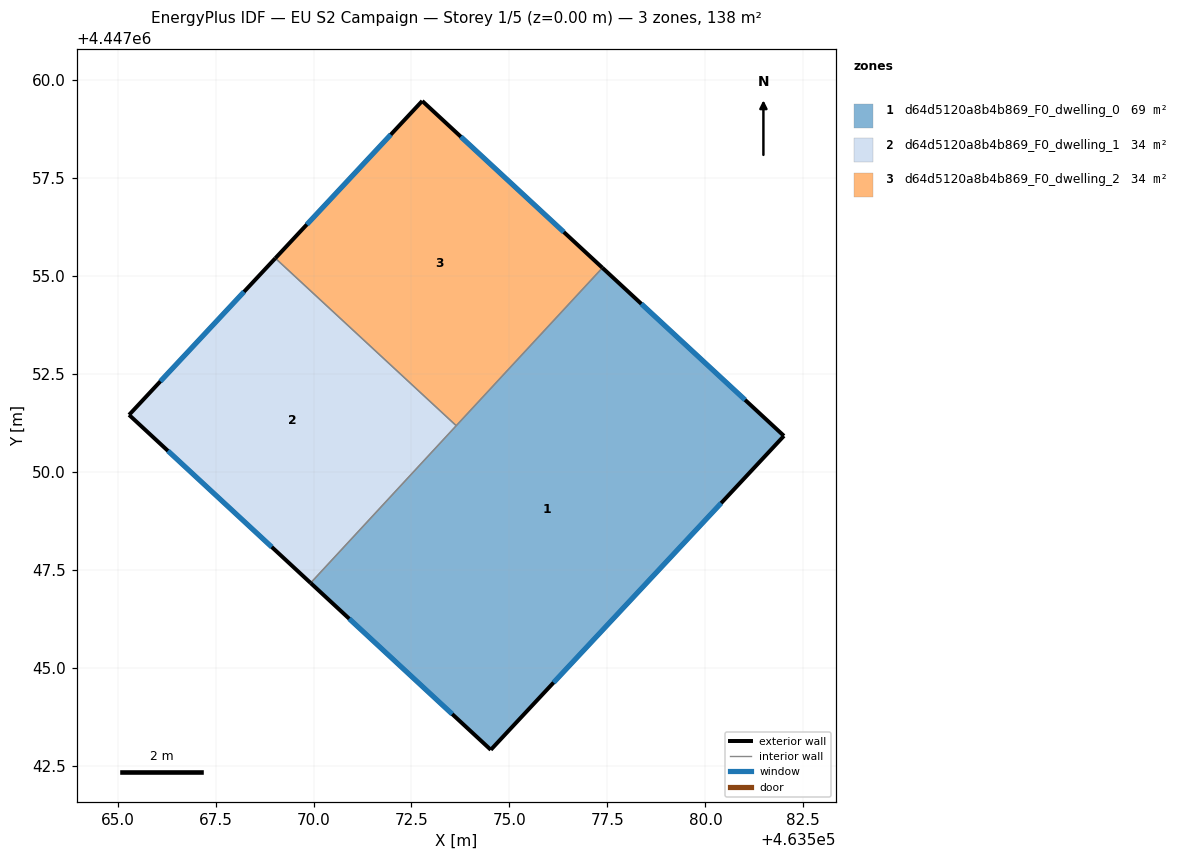
=== STOREY PLAN SPEC (per zone: floor XY polygon, exterior-wall plan segments, windows/doors) ===
zone 1: d64d5120a8b4b869_F0_dwelling_0  (68.9 m²)
  floor: (463582.01, 4447050.92) (463574.52, 4447042.91) (463569.93, 4447047.17) (463577.37, 4447055.21)
  exterior wall: (463582.01, 4447050.92) – (463577.37, 4447055.21)  [6.3 m]
    window: (463581.01, 4447051.84) – (463578.37, 4447054.29)  [6.2 m²]
  exterior wall: (463574.52, 4447042.91) – (463582.01, 4447050.92)  [11.0 m]
    window: (463576.13, 4447044.63) – (463580.40, 4447049.21)  [10.7 m²]
  exterior wall: (463569.93, 4447047.17) – (463574.52, 4447042.91)  [6.3 m]
    window: (463570.91, 4447046.26) – (463573.54, 4447043.82)  [6.1 m²]
  interior walls: 2
zone 2: d64d5120a8b4b869_F0_dwelling_1  (34.5 m²)
  floor: (463573.64, 4447051.18) (463569.93, 4447047.17) (463565.29, 4447051.46) (463569.03, 4447055.46)
  exterior wall: (463565.29, 4447051.46) – (463569.93, 4447047.17)  [6.3 m]
    window: (463566.29, 4447050.54) – (463568.93, 4447048.09)  [6.2 m²]
  exterior wall: (463569.03, 4447055.46) – (463565.29, 4447051.46)  [5.5 m]
    window: (463568.23, 4447054.60) – (463566.09, 4447052.32)  [5.4 m²]
  interior walls: 2
zone 3: d64d5120a8b4b869_F0_dwelling_2  (34.5 m²)
  floor: (463577.37, 4447055.21) (463573.64, 4447051.18) (463569.03, 4447055.46) (463572.77, 4447059.47)
  exterior wall: (463572.77, 4447059.47) – (463569.03, 4447055.46)  [5.5 m]
    window: (463571.97, 4447058.61) – (463569.83, 4447056.32)  [5.4 m²]
  exterior wall: (463577.37, 4447055.21) – (463572.77, 4447059.47)  [6.3 m]
    window: (463576.39, 4447056.12) – (463573.76, 4447058.56)  [6.1 m²]
  interior walls: 2

=== DERIVED (storey summary) ===
Building: EU S2 Campaign
Storey: 1 of 5  (floor level z = 0.00 m)
Storey gross floor area: 137.9 m²
Zones on this storey: 3
  - d64d5120a8b4b869_F0_dwelling_0: floor 68.9 m²; exterior wall 23.5 m (70.6 m²); 3 window(s) 23.1 m²; WWR 32.7%
  - d64d5120a8b4b869_F0_dwelling_1: floor 34.5 m²; exterior wall 11.8 m (35.4 m²); 2 window(s) 11.6 m²; WWR 32.7%
  - d64d5120a8b4b869_F0_dwelling_2: floor 34.5 m²; exterior wall 11.8 m (35.3 m²); 2 window(s) 11.5 m²; WWR 32.7%
Zone adjacency (shared interzone walls):
  - d64d5120a8b4b869_F0_dwelling_0 ↔ d64d5120a8b4b869_F0_dwelling_1
  - d64d5120a8b4b869_F0_dwelling_0 ↔ d64d5120a8b4b869_F0_dwelling_2
  - d64d5120a8b4b869_F0_dwelling_1 ↔ d64d5120a8b4b869_F0_dwelling_2